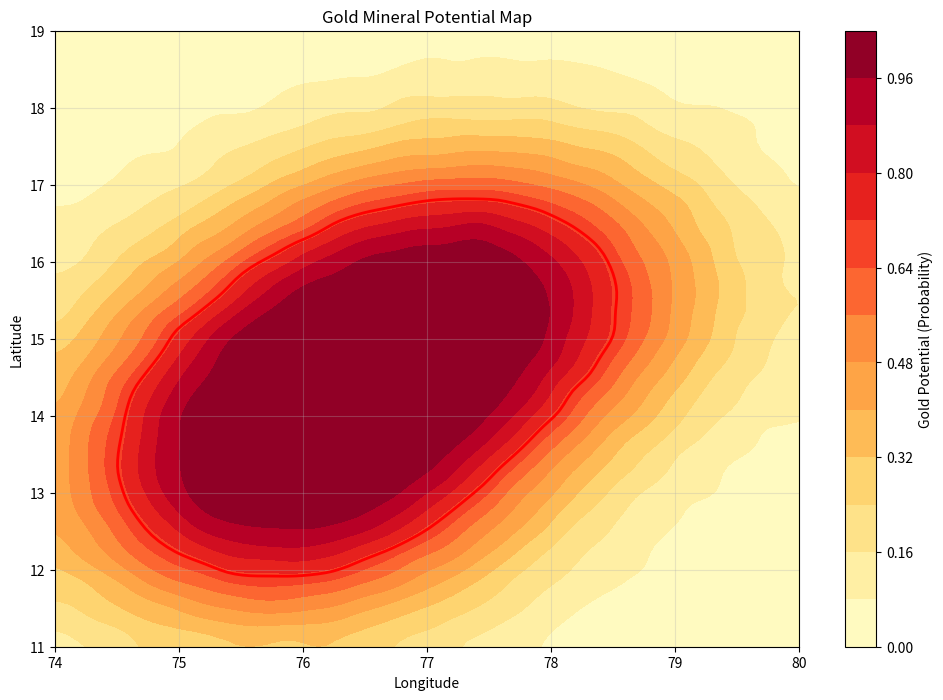
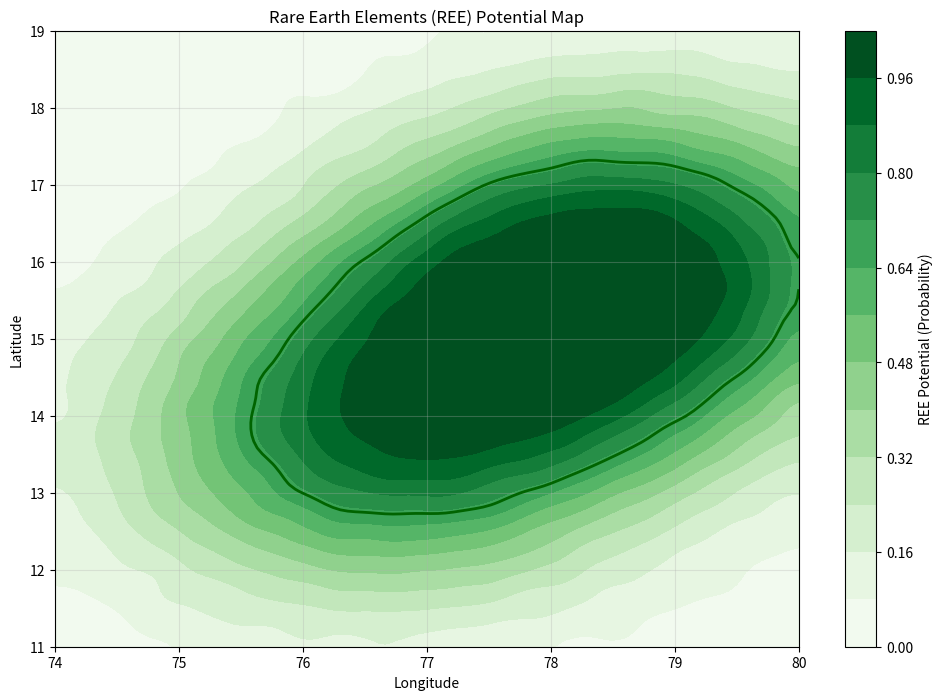

Write the Python code that produced these figures, in order.
import matplotlib.pyplot as plt
import numpy as np
import os
from scipy.ndimage import gaussian_filter

# Create a directory for visualizations
os.makedirs("visualizations", exist_ok=True)

# Generate mineral potential maps
print("Generating mineral potential maps...")

# Set up common grid
x = np.linspace(74.0, 80.0, 100)
y = np.linspace(11.0, 19.0, 100)
X, Y = np.meshgrid(x, y)

# 1. Generate Gold potential map
plt.figure(figsize=(12, 8))
# Create synthetic mineral potential data
Z2 = np.zeros_like(X)

# Create potential hotspots for Gold
gold_centers = [(77.5, 15.8), (76.3, 14.5), (75.7, 12.9)]
for cx, cy in gold_centers:
    Z2 += 0.8 * np.exp(-0.3*((X-cx)**2 + (Y-cy)**2))
    
# Add some randomness
Z2 += np.random.normal(0, 0.05, Z2.shape)
Z2 = np.clip(Z2, 0, 1)
Z2 = gaussian_filter(Z2, sigma=2)

# Plot contour
contour = plt.contourf(X, Y, Z2, cmap='YlOrRd', levels=15)
plt.colorbar(label='Gold Potential (Probability)')
# Add contour lines for high probability areas
high_prob = plt.contour(X, Y, Z2, levels=[0.7], colors='red', linewidths=2)
plt.title('Gold Mineral Potential Map')
plt.xlabel('Longitude')
plt.ylabel('Latitude')
plt.grid(True, alpha=0.3)
plt.savefig("visualizations/gold_potential_map.png", dpi=300, bbox_inches='tight')
plt.close()

# 2. Generate REE potential map
plt.figure(figsize=(12, 8))
# Create synthetic mineral potential data for REE
Z3 = np.zeros_like(X)

# Create potential hotspots for REE
ree_centers = [(78.8, 16.2), (77.9, 15.1), (76.5, 13.6)]
for cx, cy in ree_centers:
    Z3 += 0.7 * np.exp(-0.25*((X-cx)**2 + (Y-cy)**2))
    
# Add some randomness
Z3 += np.random.normal(0, 0.05, Z3.shape)
Z3 = np.clip(Z3, 0, 1)
Z3 = gaussian_filter(Z3, sigma=2)

# Plot contour
contour = plt.contourf(X, Y, Z3, cmap='Greens', levels=15)
plt.colorbar(label='REE Potential (Probability)')
# Add contour lines for high probability areas
high_prob = plt.contour(X, Y, Z3, levels=[0.7], colors='darkgreen', linewidths=2)
plt.title('Rare Earth Elements (REE) Potential Map')
plt.xlabel('Longitude')
plt.ylabel('Latitude')
plt.grid(True, alpha=0.3)
plt.savefig("visualizations/ree_potential_map.png", dpi=300, bbox_inches='tight')
plt.close()

print("Mineral potential maps generated successfully.")
